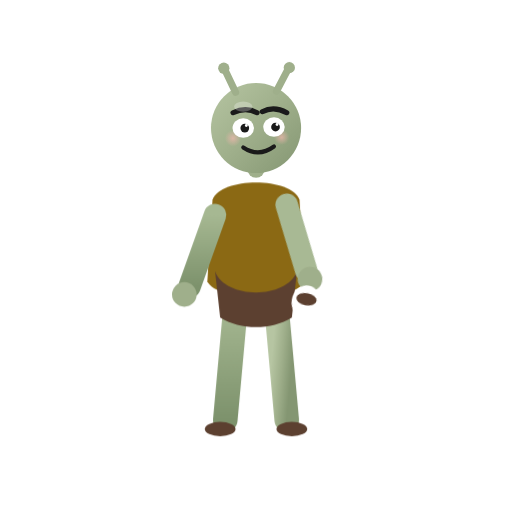
t = 0.00 s
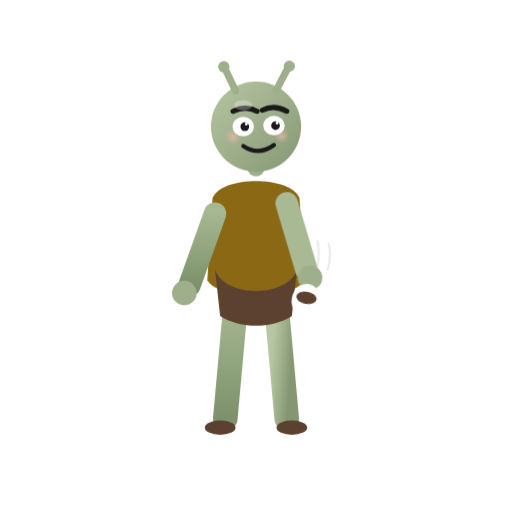
t = 0.40 s
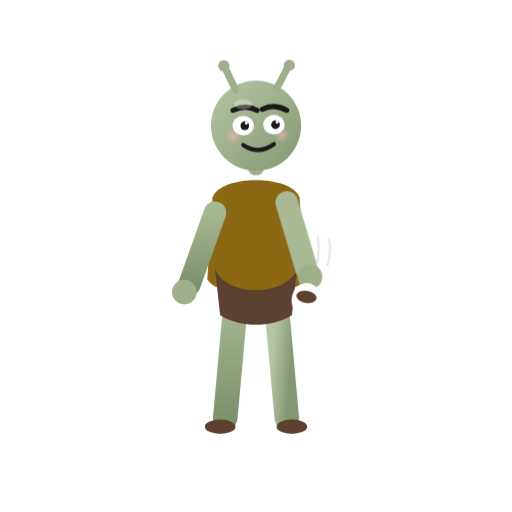
t = 0.60 s
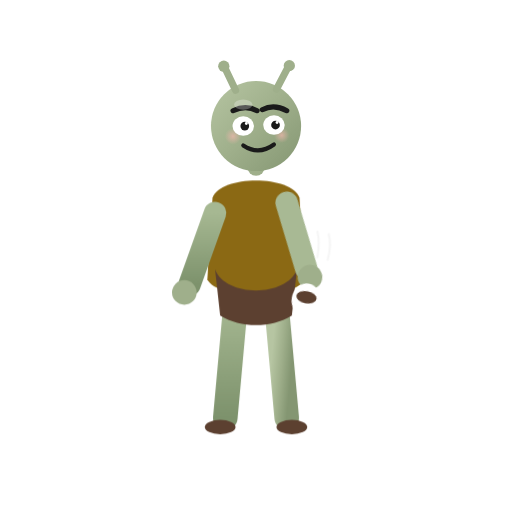
t = 1.00 s
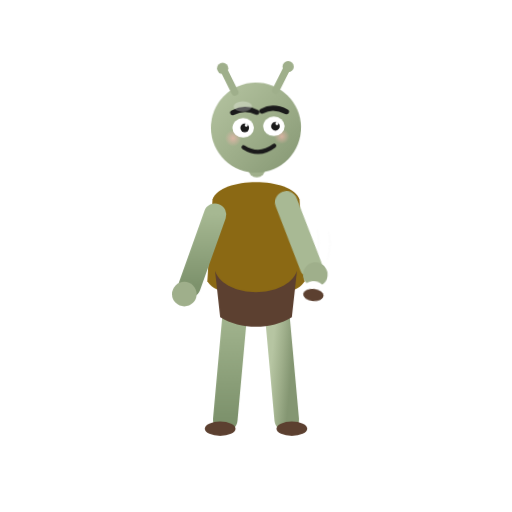
t = 1.30 s
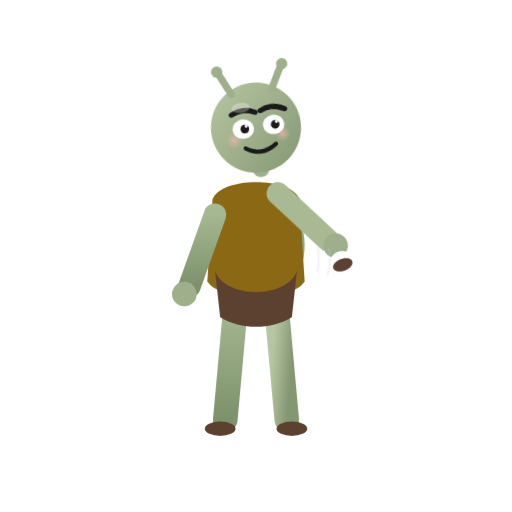
t = 1.70 s

The animated SVG that drew these frames (rendered in a browser with its animation timeline set to each time). Animation: 4 CSS @keyframes rules; one cycle of 2.00 s, repeats indefinitely.

<svg viewBox="0 0 1000 1000" xmlns="http://www.w3.org/2000/svg" role="img" aria-label="吉祥物喝咖啡">
  <defs>
    <style>

      .player{animation:bob 1.5s ease-in-out infinite;transform-origin:500px 500px}
      .arm{animation:sip 2s ease-in-out infinite;transform-origin:560px 400px}
      .steam{animation:steam 1.5s ease-out infinite}
      .head{animation:h 2s ease-in-out infinite;transform-origin:500px 250px}
      @keyframes bob{0%,100%{transform:translateY(0)}50%{transform:translateY(-5px)}}
      @keyframes sip{0%,60%{transform:rotate(10deg)}80%{transform:rotate(-25deg) translate(-10px,-30px)}100%{transform:rotate(10deg)}}
      @keyframes steam{0%{opacity:0;transform:translateY(0)}40%{opacity:.5}100%{opacity:0;transform:translateY(-40px)}}
      @keyframes h{0%,60%{transform:rotate(0)}80%{transform:rotate(-8deg)}100%{transform:rotate(0)}}

    </style>

    <linearGradient id="skin" x1="0" y1="0" x2="1" y2="1">
      <stop offset="0%" stop-color="#b6c5a2"/>
      <stop offset="50%" stop-color="#9faf8b"/>
      <stop offset="100%" stop-color="#849672"/>
    </linearGradient>
    <linearGradient id="skin2" x1="0" y1="0" x2="0" y2="1">
      <stop offset="0%" stop-color="#a6b892"/>
      <stop offset="100%" stop-color="#7d926c"/>
    </linearGradient>
    <radialGradient id="blush" cx="50%" cy="50%" r="50%">
      <stop offset="0%" stop-color="#f2b7ad" stop-opacity="0.7"/>
      <stop offset="100%" stop-color="#f2b7ad" stop-opacity="0"/>
    </radialGradient>


  </defs>

  <g class="player">
    <line x1="460" y1="600" x2="440" y2="820" stroke="url(#skin2)" stroke-width="48" stroke-linecap="round"/>
    <line x1="540" y1="600" x2="560" y2="820" stroke="url(#skin)" stroke-width="48" stroke-linecap="round"/>
    <ellipse cx="430" cy="838" rx="30" ry="14" fill="#5c4030"/><ellipse cx="570" cy="838" rx="30" ry="14" fill="#5c4030"/>
    <ellipse cx="500" cy="480" rx="95" ry="115" fill="url(#skin)"/>
    <path d="M415 390 C430 345 570 345 585 390 L595 550 C575 590 425 590 405 550 Z" fill="#8b6914"/>
    <path d="M420 530 C440 585 560 585 580 530 L570 620 C530 645 470 645 430 620 Z" fill="#5c4030"/>
    <line x1="420" y1="420" x2="370" y2="560" stroke="url(#skin2)" stroke-width="44" stroke-linecap="round"/>
    <circle cx="360" cy="575" r="24" fill="#9faf8b"/>
    <g class="arm">
      <line x1="560" y1="400" x2="620" y2="520" stroke="#a8b994" stroke-width="44" stroke-linecap="round"/>
      <circle cx="630" cy="535" r="24" fill="#9faf8b"/>
      <ellipse cx="630" cy="580" rx="28" ry="32" fill="#fff"/>
      <ellipse cx="630" cy="575" rx="20" ry="12" fill="#5c4030"/>
      <path d="M658 570 Q680 580 658 595" fill="none" stroke="#fff" stroke-width="8"/>
    </g>
    <g class="steam" fill="none" stroke="#ccc" stroke-width="4" stroke-linecap="round">
      <path d="M620 540 Q625 510 620 490"/><path d="M640 545 Q648 515 642 495"/>
    </g>
    
    <g class="head">
      <line x1="500" y1="330" x2="500" y2="300" stroke="#9faf8b" stroke-width="34.0" stroke-linecap="round"/>
      <circle cx="500" cy="250" r="88.0" fill="url(#skin)"/>
      <line x1="460" y1="180" x2="440" y2="138" stroke="#9faf8b" stroke-width="14.0" stroke-linecap="round"/>
      <line x1="540" y1="178" x2="562" y2="136" stroke="#9faf8b" stroke-width="14.0" stroke-linecap="round"/>
      <circle cx="437" cy="133" r="11.0" fill="#9faf8b"/>
      <circle cx="565" cy="132" r="11.0" fill="#9faf8b"/>
      <circle cx="455" cy="270" r="16.0" fill="url(#blush)"/>
      <circle cx="550" cy="268" r="15.0" fill="url(#blush)"/>
      <path d="M455 220 Q480 208 502 220" fill="none" stroke="#1a1a1a" stroke-width="10.0" stroke-linecap="round"/>
      <path d="M512 218 Q535 206 560 220" fill="none" stroke="#1a1a1a" stroke-width="10.0" stroke-linecap="round"/>
      <ellipse cx="475" cy="250" rx="21.0" ry="19.0" fill="#fff"/>
      <ellipse cx="535" cy="248" rx="21.0" ry="19.0" fill="#fff"/>
      <circle cx="478" cy="250" r="8.5" fill="#1a1a1a"/>
      <circle cx="538" cy="248" r="8.5" fill="#1a1a1a"/>
      <circle cx="481" cy="245" r="2.8" fill="#fff"/>
      <circle cx="541" cy="243" r="2.8" fill="#fff"/>
      <path d="M475 288 Q505 308 535 286" fill="none" stroke="#1a1a1a" stroke-width="8.0" stroke-linecap="round"/>
      <ellipse cx="475" cy="208" rx="18.0" ry="10.0" fill="#fff" opacity="0.28"/>
    </g>
  </g>

</svg>
